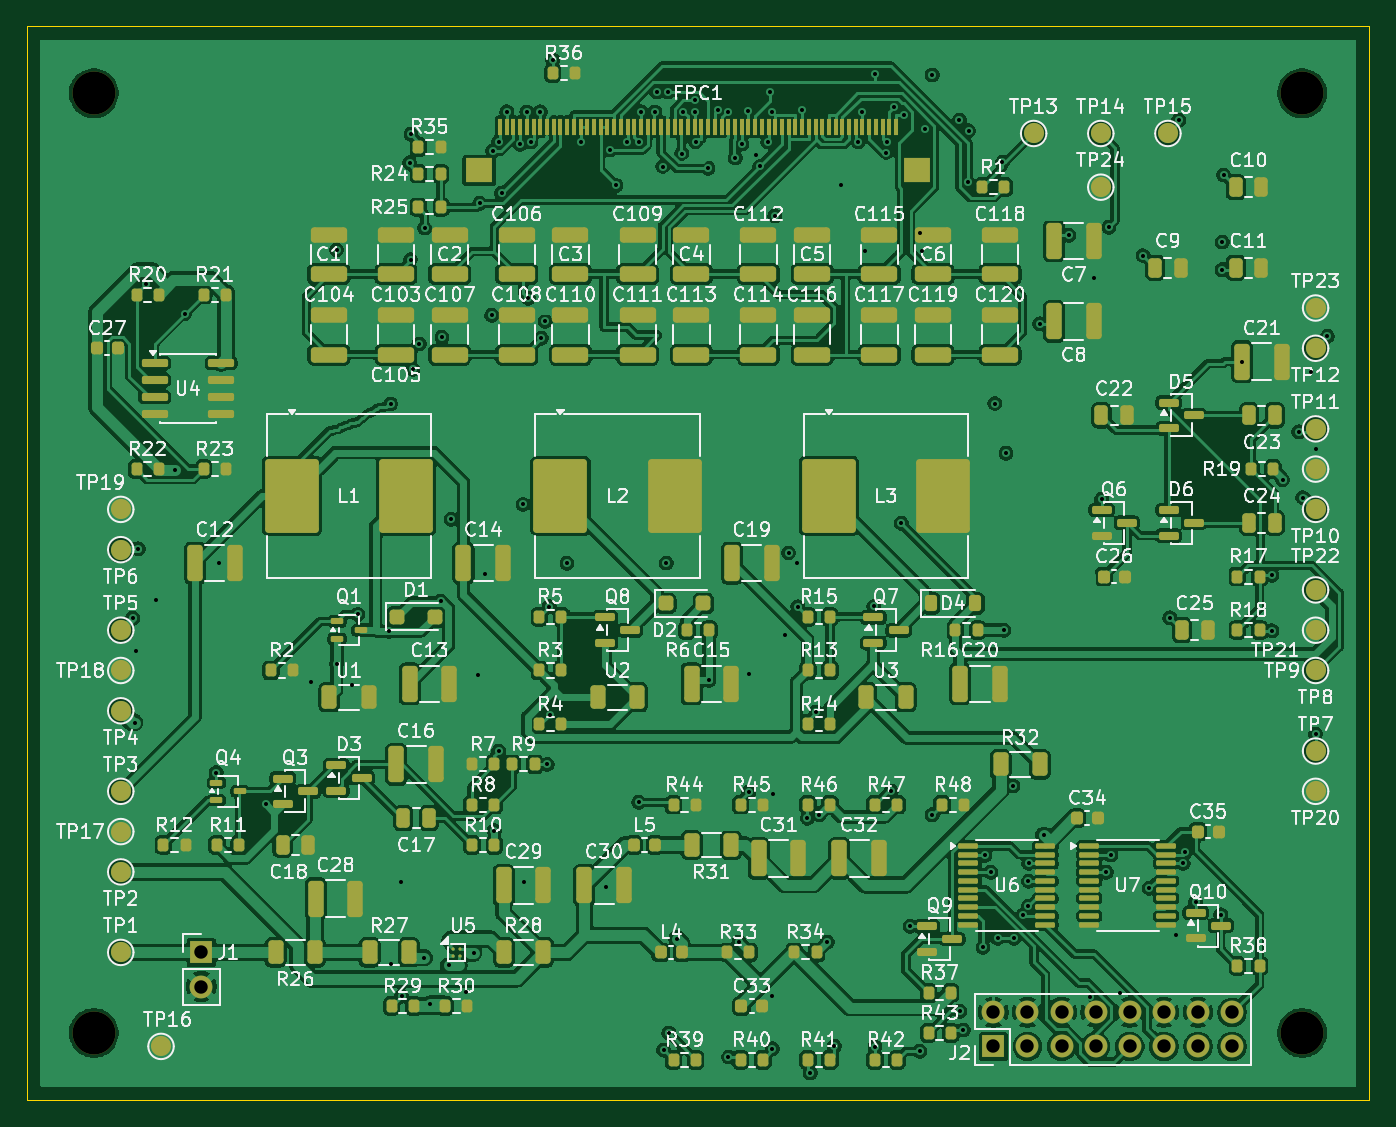
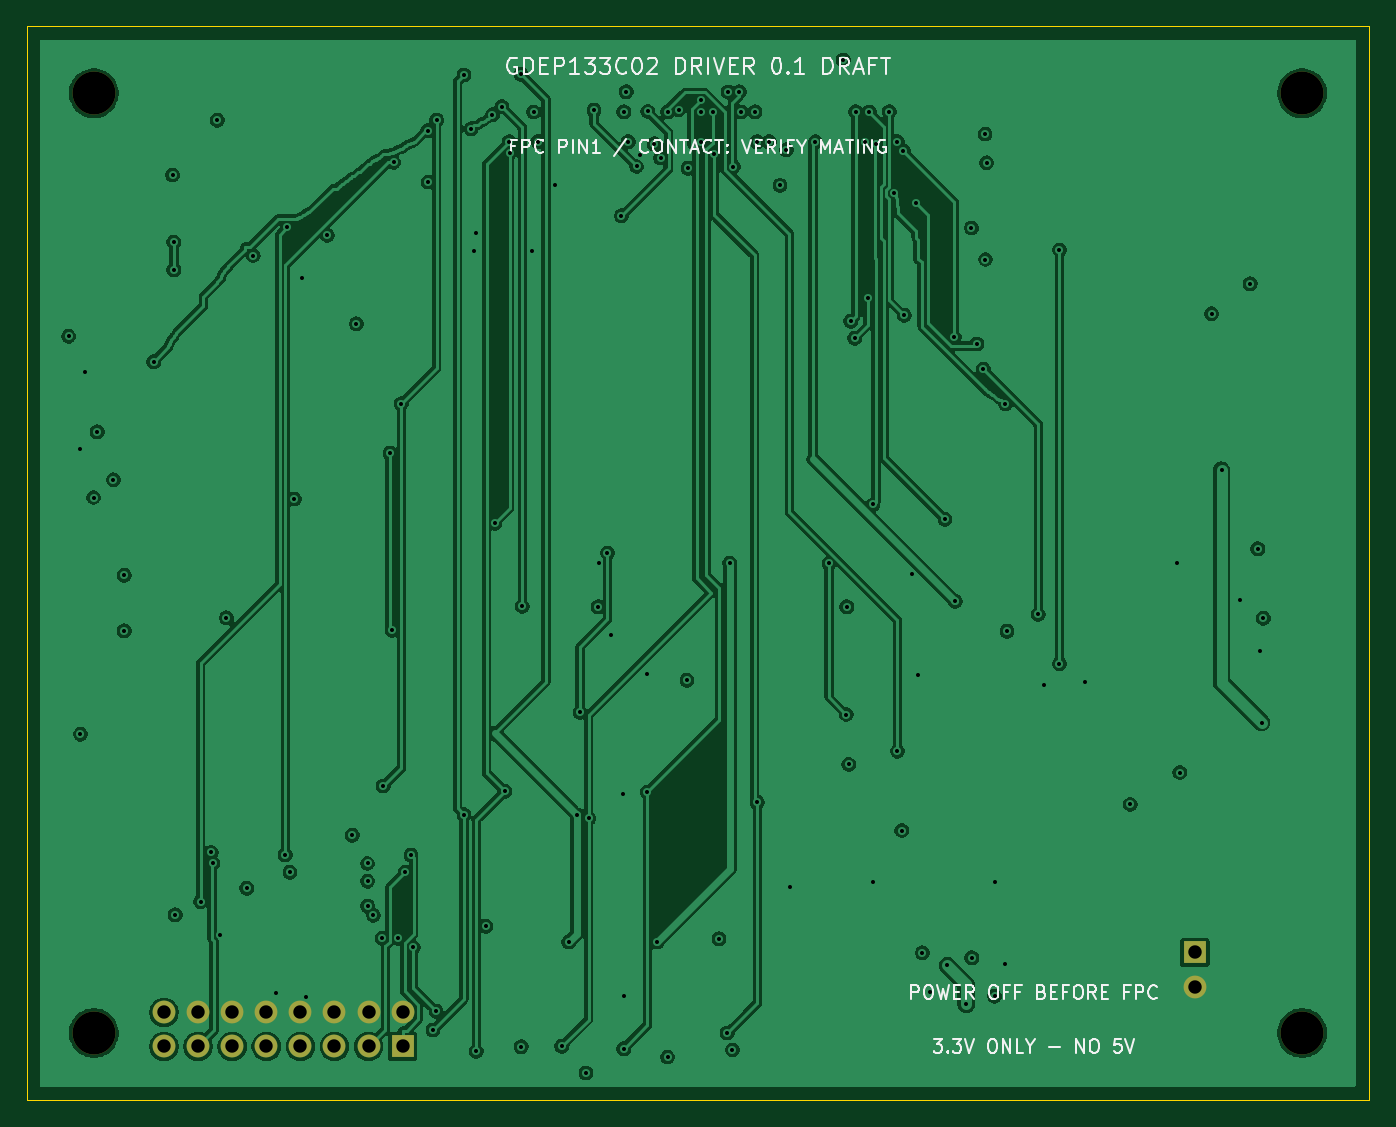
Circuit board: 9 layer files. Board 100.0 x 80.0 mm.
- bottom_copper: gdep133c02-driver-B_Cu.gbl (222476 bytes)
- bottom_mask: gdep133c02-driver-B_Mask.gbs (1165 bytes)
- bottom_silk: gdep133c02-driver-B_Silkscreen.gbo (31786 bytes)
- outline: gdep133c02-driver-Edge_Cuts.gm1 (734 bytes)
- top_copper: gdep133c02-driver-F_Cu.gtl (507601 bytes)
- top_mask: gdep133c02-driver-F_Mask.gts (13777 bytes)
- top_silk: gdep133c02-driver-F_Silkscreen.gto (270120 bytes)
- drill: gdep133c02-driver-NPTH.drl (380 bytes)
- drill: gdep133c02-driver-PTH.drl (3631 bytes)

=== bottom_copper: gdep133c02-driver-B_Cu.gbl (222476 bytes, source omitted) ===
=== bottom_mask: gdep133c02-driver-B_Mask.gbs ===
G04 #@! TF.GenerationSoftware,KiCad,Pcbnew,10.0.6*
G04 #@! TF.CreationDate,2026-10-03T00:55:08+08:00*
G04 #@! TF.ProjectId,gdep133c02-driver,67646570-3133-4336-9330-322d64726976,rev?*
G04 #@! TF.SameCoordinates,Original*
G04 #@! TF.FileFunction,Soldermask,Bot*
G04 #@! TF.FilePolarity,Negative*
%FSLAX46Y46*%
G04 Gerber Fmt 4.6, Leading zero omitted, Abs format (unit mm)*
G04 Created by KiCad (PCBNEW 10.0.6) date 2026-10-03 00:55:08*
%MOMM*%
%LPD*%
G01*
G04 APERTURE LIST*
%ADD10C,3.200000*%
%ADD11R,1.700000X1.700000*%
%ADD12C,1.700000*%
G04 APERTURE END LIST*
D10*
X55000000Y-55000000D03*
X145000000Y-125000000D03*
D11*
X63000000Y-119000000D03*
D12*
X63000000Y-121540000D03*
D10*
X145000000Y-55000000D03*
X55000000Y-125000000D03*
D11*
X122000000Y-126000000D03*
D12*
X122000000Y-123460000D03*
X124540000Y-126000000D03*
X124540000Y-123460000D03*
X127080000Y-126000000D03*
X127080000Y-123460000D03*
X129620000Y-126000000D03*
X129620000Y-123460000D03*
X132160000Y-126000000D03*
X132160000Y-123460000D03*
X134700000Y-126000000D03*
X134700000Y-123460000D03*
X137240000Y-126000000D03*
X137240000Y-123460000D03*
X139780000Y-126000000D03*
X139780000Y-123460000D03*
M02*

=== bottom_silk: gdep133c02-driver-B_Silkscreen.gbo (31786 bytes, source omitted) ===
=== outline: gdep133c02-driver-Edge_Cuts.gm1 ===
G04 #@! TF.GenerationSoftware,KiCad,Pcbnew,10.0.6*
G04 #@! TF.CreationDate,2026-10-03T00:55:08+08:00*
G04 #@! TF.ProjectId,gdep133c02-driver,67646570-3133-4336-9330-322d64726976,rev?*
G04 #@! TF.SameCoordinates,Original*
G04 #@! TF.FileFunction,Profile,NP*
%FSLAX46Y46*%
G04 Gerber Fmt 4.6, Leading zero omitted, Abs format (unit mm)*
G04 Created by KiCad (PCBNEW 10.0.6) date 2026-10-03 00:55:08*
%MOMM*%
%LPD*%
G01*
G04 APERTURE LIST*
G04 #@! TA.AperFunction,Profile*
%ADD10C,0.050000*%
G04 #@! TD*
G04 APERTURE END LIST*
D10*
X50000000Y-50000000D02*
X150000000Y-50000000D01*
X50000000Y-130000000D02*
X50000000Y-50000000D01*
X150000000Y-50000000D02*
X150000000Y-130000000D01*
X150000000Y-130000000D02*
X50000000Y-130000000D01*
M02*

=== top_copper: gdep133c02-driver-F_Cu.gtl (507601 bytes, source omitted) ===
=== top_mask: gdep133c02-driver-F_Mask.gts (13777 bytes, source omitted) ===
=== top_silk: gdep133c02-driver-F_Silkscreen.gto (270120 bytes, source omitted) ===
=== drill: gdep133c02-driver-NPTH.drl ===
M48
; DRILL file KiCad 10.0.6 date 2026-10-03T00:55:09
; FORMAT={-:-/ absolute / metric / decimal}
; #@! TF.CreationDate,2026-10-03T00:55:09+08:00
; #@! TF.GenerationSoftware,Kicad,Pcbnew,10.0.6
; #@! TF.FileFunction,NonPlated,1,4,NPTH
FMAT,2
METRIC
; #@! TA.AperFunction,NonPlated,NPTH,ComponentDrill
T1C3.200
%
G90
G05
T1
X55.0Y-55.0
X55.0Y-125.0
X145.0Y-55.0
X145.0Y-125.0
M30

=== drill: gdep133c02-driver-PTH.drl ===
M48
; DRILL file KiCad 10.0.6 date 2026-10-03T00:55:09
; FORMAT={-:-/ absolute / metric / decimal}
; #@! TF.CreationDate,2026-10-03T00:55:09+08:00
; #@! TF.GenerationSoftware,Kicad,Pcbnew,10.0.6
; #@! TF.FileFunction,Plated,1,4,PTH
FMAT,2
METRIC
; #@! TA.AperFunction,Plated,PTH,ViaDrill
T1C0.300
; #@! TA.AperFunction,Plated,PTH,ComponentDrill
T2C1.000
%
G90
G05
T1
X57.888Y-94.112
X58.027Y-101.881
X58.11Y-96.575
X58.299Y-88.933
X58.873Y-69.193
X59.624Y-92.753
X61.007Y-83.082
X61.75Y-71.425
X64.112Y-105.6
X64.323Y-90.0
X67.797Y-107.981
X71.202Y-98.874
X73.075Y-66.669
X73.075Y-97.493
X74.215Y-99.101
X74.652Y-93.822
X76.987Y-95.075
X77.1Y-78.15
X77.111Y-119.894
X77.897Y-113.763
X77.915Y-122.26
X78.509Y-60.175
X78.588Y-67.387
X78.616Y-58.044
X78.758Y-75.56
X79.227Y-73.675
X79.606Y-119.396
X79.637Y-65.038
X80.023Y-122.857
X80.843Y-92.838
X80.924Y-73.178
X81.42Y-119.969
X81.609Y-86.73
X82.734Y-121.951
X83.287Y-119.032
X83.633Y-98.302
X83.752Y-63.202
X84.097Y-90.837
X84.629Y-71.547
X84.715Y-59.303
X84.825Y-109.924
X85.147Y-104.013
X85.148Y-58.603
X85.372Y-62.426
X85.75Y-56.369
X86.755Y-58.817
X86.962Y-85.634
X87.0Y-113.763
X87.25Y-56.392
X87.365Y-70.278
X87.556Y-58.619
X88.25Y-56.386
X88.335Y-73.258
X88.62Y-71.985
X88.774Y-105.0
X88.915Y-93.26
X88.95Y-101.279
X89.175Y-52.52
X90.237Y-90.016
X91.25Y-58.609
X93.16Y-114.161
X93.417Y-59.221
X93.897Y-61.868
X94.698Y-58.606
X95.58Y-107.822
X95.608Y-58.615
X95.75Y-56.391
X96.77Y-56.392
X96.924Y-54.901
X97.362Y-60.46
X97.436Y-126.261
X97.628Y-90.0
X97.739Y-54.908
X97.824Y-124.999
X98.438Y-117.988
X98.778Y-59.497
X98.914Y-56.398
X99.802Y-56.386
X99.803Y-55.534
X99.815Y-58.619
X100.751Y-60.588
X100.824Y-98.735
X101.453Y-56.236
X102.254Y-56.396
X102.269Y-126.795
X102.781Y-59.824
X103.046Y-118.221
X103.262Y-58.764
X103.737Y-56.362
X103.774Y-98.289
X103.774Y-107.056
X104.3Y-59.6
X104.581Y-60.454
X105.198Y-58.613
X105.346Y-54.883
X105.532Y-56.38
X105.539Y-122.257
X105.539Y-126.17
X105.59Y-107.235
X105.708Y-64.125
X106.448Y-95.378
X106.743Y-89.245
X107.37Y-90.0
X107.435Y-93.26
X107.75Y-56.272
X108.15Y-109.007
X108.352Y-127.982
X108.79Y-101.12
X109.009Y-108.754
X109.622Y-118.23
X110.141Y-125.99
X110.65Y-61.85
X111.944Y-58.607
X112.248Y-56.397
X112.4Y-66.75
X113.084Y-93.23
X113.175Y-126.018
X113.188Y-53.578
X114.033Y-59.418
X114.073Y-58.606
X114.389Y-106.993
X114.618Y-55.996
X115.145Y-87.029
X115.31Y-56.598
X115.799Y-117.05
X116.514Y-126.362
X116.55Y-65.4
X116.7Y-66.75
X116.9Y-57.65
X117.436Y-53.645
X117.436Y-108.739
X119.472Y-56.998
X119.506Y-123.376
X119.745Y-124.779
X120.103Y-61.62
X120.15Y-57.8
X121.219Y-118.628
X121.381Y-111.752
X121.806Y-113.025
X122.104Y-78.118
X122.317Y-117.938
X122.677Y-60.136
X122.787Y-95.0
X122.941Y-81.824
X123.452Y-106.599
X123.532Y-117.938
X124.176Y-116.242
X124.612Y-115.544
X124.614Y-113.706
X124.618Y-112.375
X125.447Y-72.173
X125.762Y-110.272
X127.608Y-65.578
X129.2Y-122.35
X129.475Y-68.792
X130.062Y-85.233
X130.399Y-113.025
X130.598Y-64.988
X130.74Y-111.725
X131.45Y-122.0
X133.14Y-67.09
X133.618Y-114.216
X135.129Y-94.079
X135.608Y-117.722
X135.803Y-57.016
X136.135Y-112.375
X136.258Y-111.556
X137.055Y-115.216
X138.938Y-116.197
X139.045Y-66.089
X139.045Y-68.144
X139.144Y-61.094
X140.55Y-75.0
X142.74Y-95.038
X142.749Y-90.914
X143.54Y-83.792
X144.747Y-80.227
X145.028Y-85.118
X145.681Y-75.741
X146.0Y-102.747
X146.034Y-81.5
X146.887Y-73.113
T2
X63.0Y-119.0
X63.0Y-121.54
X122.0Y-123.46
X122.0Y-126.0
X124.54Y-123.46
X124.54Y-126.0
X127.08Y-123.46
X127.08Y-126.0
X129.62Y-123.46
X129.62Y-126.0
X132.16Y-123.46
X132.16Y-126.0
X134.7Y-123.46
X134.7Y-126.0
X137.24Y-123.46
X137.24Y-126.0
X139.78Y-123.46
X139.78Y-126.0
M30
